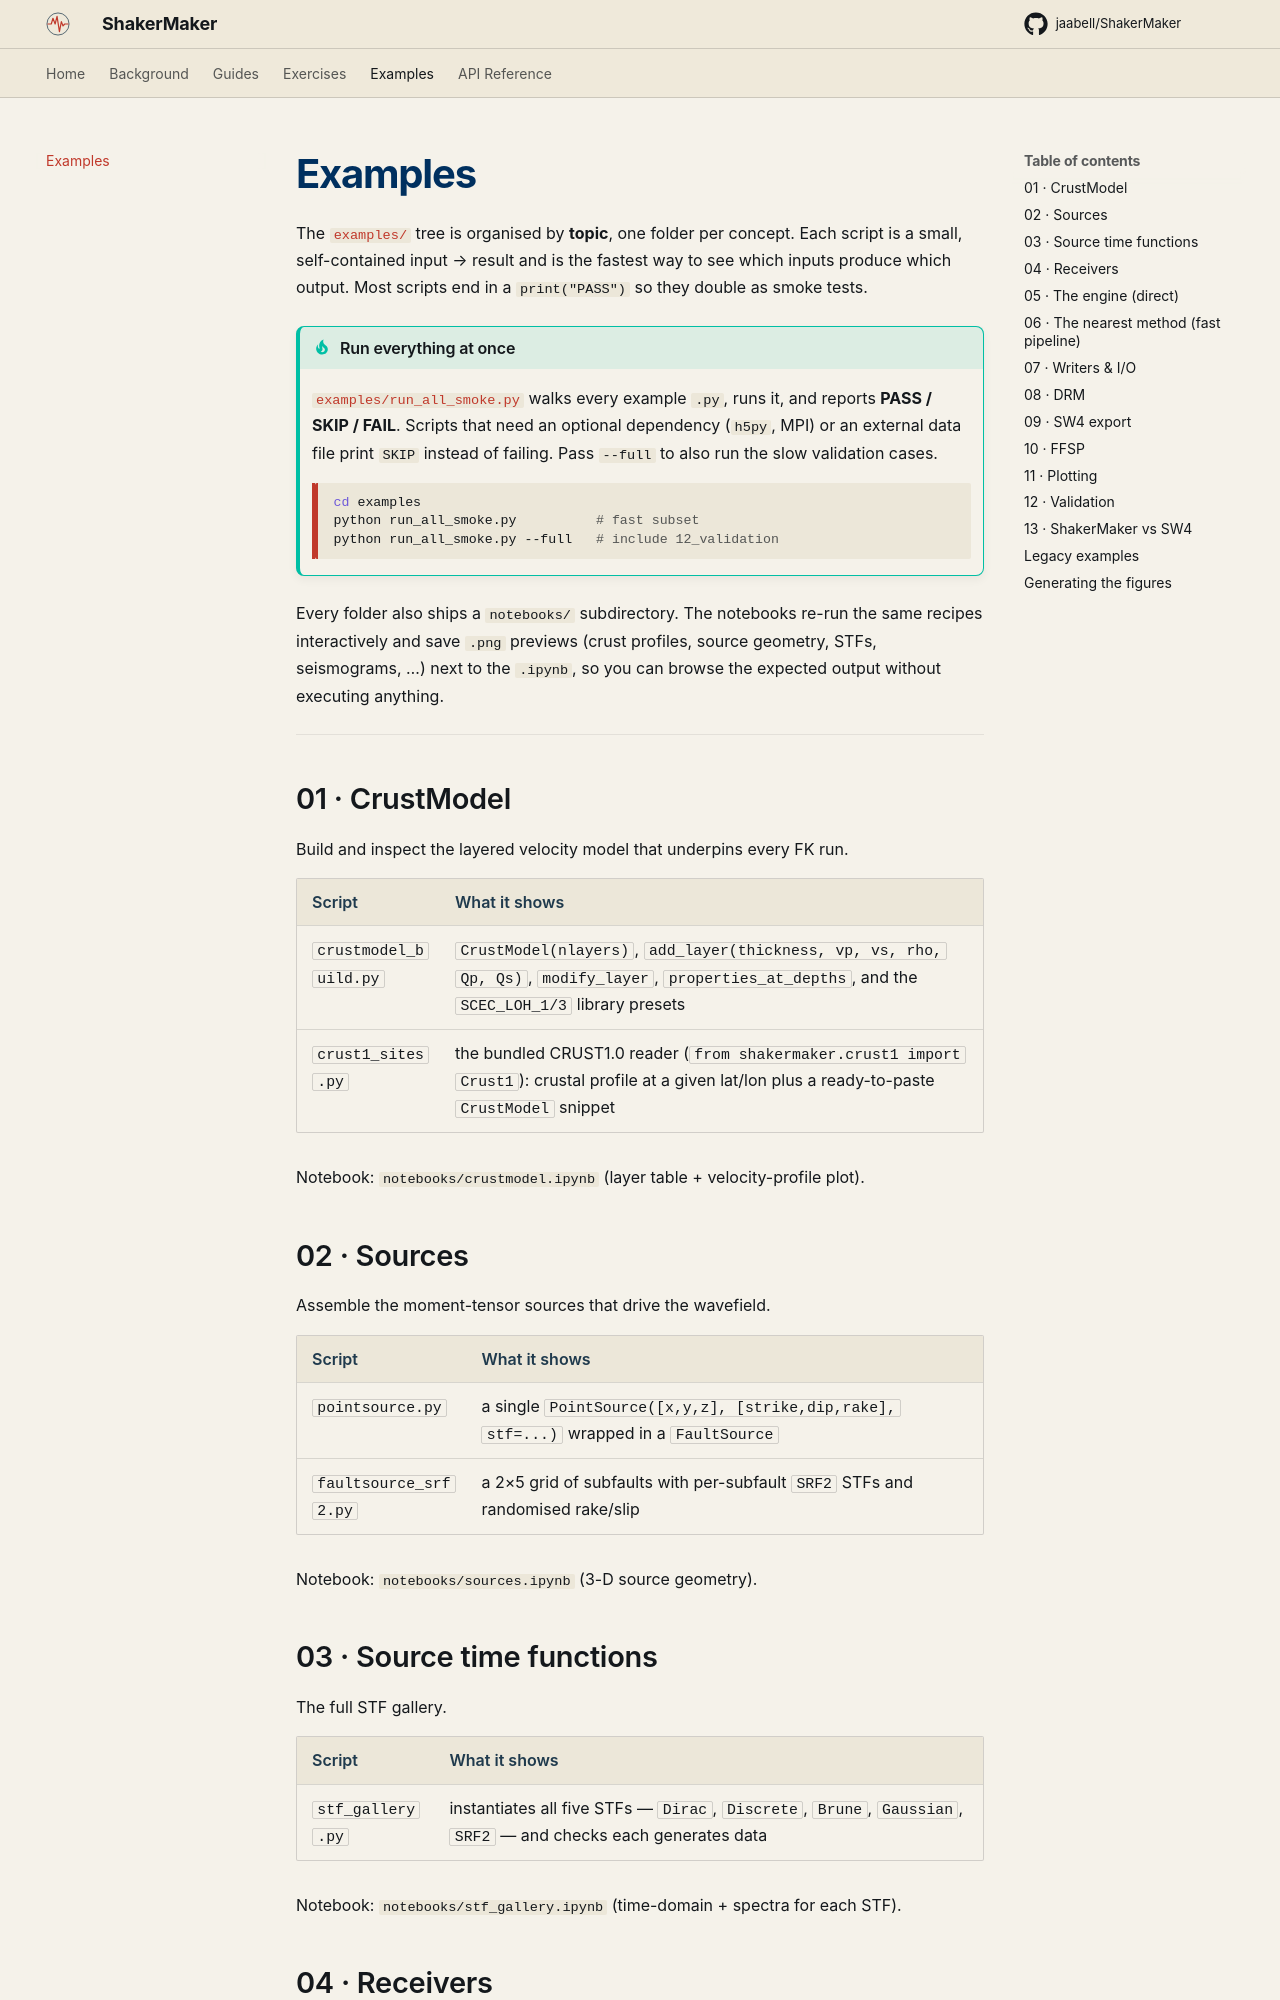

repository: ppalacios92/ShakerMaker · page: examples/index.html · generator: mkdocs

# Examples

The [`examples/`](https://github.com/jaabell/ShakerMaker/tree/master/examples)
tree is organised by **topic**, one folder per concept. Each script is a small,
self-contained input → result and is the fastest way to see which inputs produce
which output. Most scripts end in a `print("PASS")` so they double as smoke
tests.

!!! tip "Run everything at once"
    [`examples/run_all_smoke.py`](https://github.com/jaabell/ShakerMaker/blob/master/examples/run_all_smoke.py)
    walks every example `.py`, runs it, and reports **PASS / SKIP / FAIL**.
    Scripts that need an optional dependency (`h5py`, MPI) or an external data
    file print `SKIP` instead of failing. Pass `--full` to also run the slow
    validation cases.

    ```bash
    cd examples
    python run_all_smoke.py          # fast subset
    python run_all_smoke.py --full   # include 12_validation
    ```

Every folder also ships a `notebooks/` subdirectory. The notebooks re-run the
same recipes interactively and save `.png` previews (crust profiles, source
geometry, STFs, seismograms, …) next to the `.ipynb`, so you can browse the
expected output without executing anything.

---

## 01 · CrustModel

Build and inspect the layered velocity model that underpins every FK run.

| Script | What it shows |
|---|---|
| `crustmodel_build.py` | `CrustModel(nlayers)`, `add_layer(thickness, vp, vs, rho, Qp, Qs)`, `modify_layer`, `properties_at_depths`, and the `SCEC_LOH_1/3` library presets |
| `crust1_sites.py` | the bundled CRUST1.0 reader (`from shakermaker.crust1 import Crust1`): crustal profile at a given lat/lon plus a ready-to-paste `CrustModel` snippet |

Notebook: `notebooks/crustmodel.ipynb` (layer table + velocity-profile plot).

## 02 · Sources

Assemble the moment-tensor sources that drive the wavefield.

| Script | What it shows |
|---|---|
| `pointsource.py` | a single `PointSource([x,y,z], [strike,dip,rake], stf=...)` wrapped in a `FaultSource` |
| `faultsource_srf2.py` | a 2×5 grid of subfaults with per-subfault `SRF2` STFs and randomised rake/slip |

Notebook: `notebooks/sources.ipynb` (3-D source geometry).
